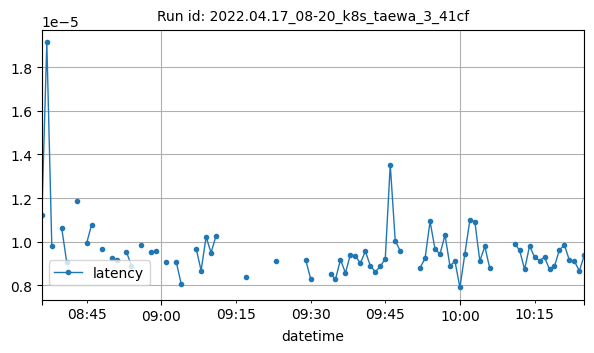

Source data for this figure (header and first rows):
datetime, latency
2022-04-17T08:36:00Z, 1.120567321777344e-05
2022-04-17T08:37:00Z, 1.9133090972900394e-05
2022-04-17T08:38:00Z, 9.809221540178572e-06
2022-04-17T08:40:00Z, 1.0609626770019531e-05
2022-04-17T08:41:00Z, 9.059906005859375e-06
2022-04-17T08:43:00Z, 1.187885508817785e-05
2022-04-17T08:45:00Z, 9.934107462565104e-06
2022-04-17T08:46:00Z, 1.0781817966037326e-05
2022-04-17T08:48:00Z, 9.64967828047903e-06
2022-04-17T08:50:00Z, 9.274482727050781e-06
2022-04-17T08:51:00Z, 9.179115295410156e-06
2022-04-17T08:53:00Z, 9.5367431640625e-06
2022-04-17T08:54:00Z, 8.89301300048828e-06
2022-04-17T08:56:00Z, 9.84018499200994e-06
2022-04-17T08:58:00Z, 9.5367431640625e-06
2022-04-17T08:59:00Z, 9.558417580344464e-06
2022-04-17T09:01:00Z, 9.049971898396807e-06
2022-04-17T09:03:00Z, 9.078245896559493e-06
2022-04-17T09:04:00Z, 8.066495259602865e-06
2022-04-17T09:07:00Z, 9.6893310546875e-06
2022-04-17T09:08:00Z, 8.678436279296876e-06
2022-04-17T09:09:00Z, 1.0223388671875e-05
2022-04-17T09:10:00Z, 9.498596191406247e-06
2022-04-17T09:11:00Z, 1.0271072387695312e-05
2022-04-17T09:17:00Z, 8.373260498046876e-06
2022-04-17T09:23:00Z, 9.126663208007813e-06
2022-04-17T09:29:00Z, 9.179115295410158e-06
2022-04-17T09:30:00Z, 8.307970487154446e-06
2022-04-17T09:34:00Z, 8.528049175555892e-06
2022-04-17T09:35:00Z, 8.280212814743454e-06
2022-04-17T09:36:00Z, 9.179115295410158e-06
2022-04-17T09:37:00Z, 8.573532104492188e-06
2022-04-17T09:38:00Z, 9.412765502929687e-06
2022-04-17T09:39:00Z, 9.346008300781252e-06
2022-04-17T09:40:00Z, 9.021759033203128e-06
2022-04-17T09:41:00Z, 9.566545486450195e-06
2022-04-17T09:42:00Z, 8.894846989558293e-06
2022-04-17T09:43:00Z, 8.622805277506508e-06
2022-04-17T09:44:00Z, 8.867337153508112e-06
2022-04-17T09:45:00Z, 9.222030639648436e-06
2022-04-17T09:46:00Z, 1.3532638549804687e-05
2022-04-17T09:47:00Z, 1.005172729492187e-05
2022-04-17T09:48:00Z, 9.584426879882811e-06
2022-04-17T09:52:00Z, 8.801619211832683e-06
2022-04-17T09:53:00Z, 9.243304912860576e-06
2022-04-17T09:54:00Z, 1.0934140947129992e-05
2022-04-17T09:55:00Z, 9.655952453613281e-06
2022-04-17T09:56:00Z, 9.441375732421875e-06
2022-04-17T09:57:00Z, 1.0309219360351565e-05
2022-04-17T09:58:00Z, 8.888244628906252e-06
2022-04-17T09:59:00Z, 9.109576543172201e-06
2022-04-17T10:00:00Z, 7.9044928917518e-06
2022-04-17T10:01:00Z, 9.46044921875e-06
2022-04-17T10:02:00Z, 1.0995864868164062e-05
2022-04-17T10:03:00Z, 1.0919570922851562e-05
2022-04-17T10:04:00Z, 9.117126464843747e-06
2022-04-17T10:05:00Z, 9.784698486328123e-06
2022-04-17T10:06:00Z, 8.783340454101565e-06
2022-04-17T10:11:00Z, 9.918212890625e-06
2022-04-17T10:12:00Z, 9.603500366210936e-06
... 13 more rows
